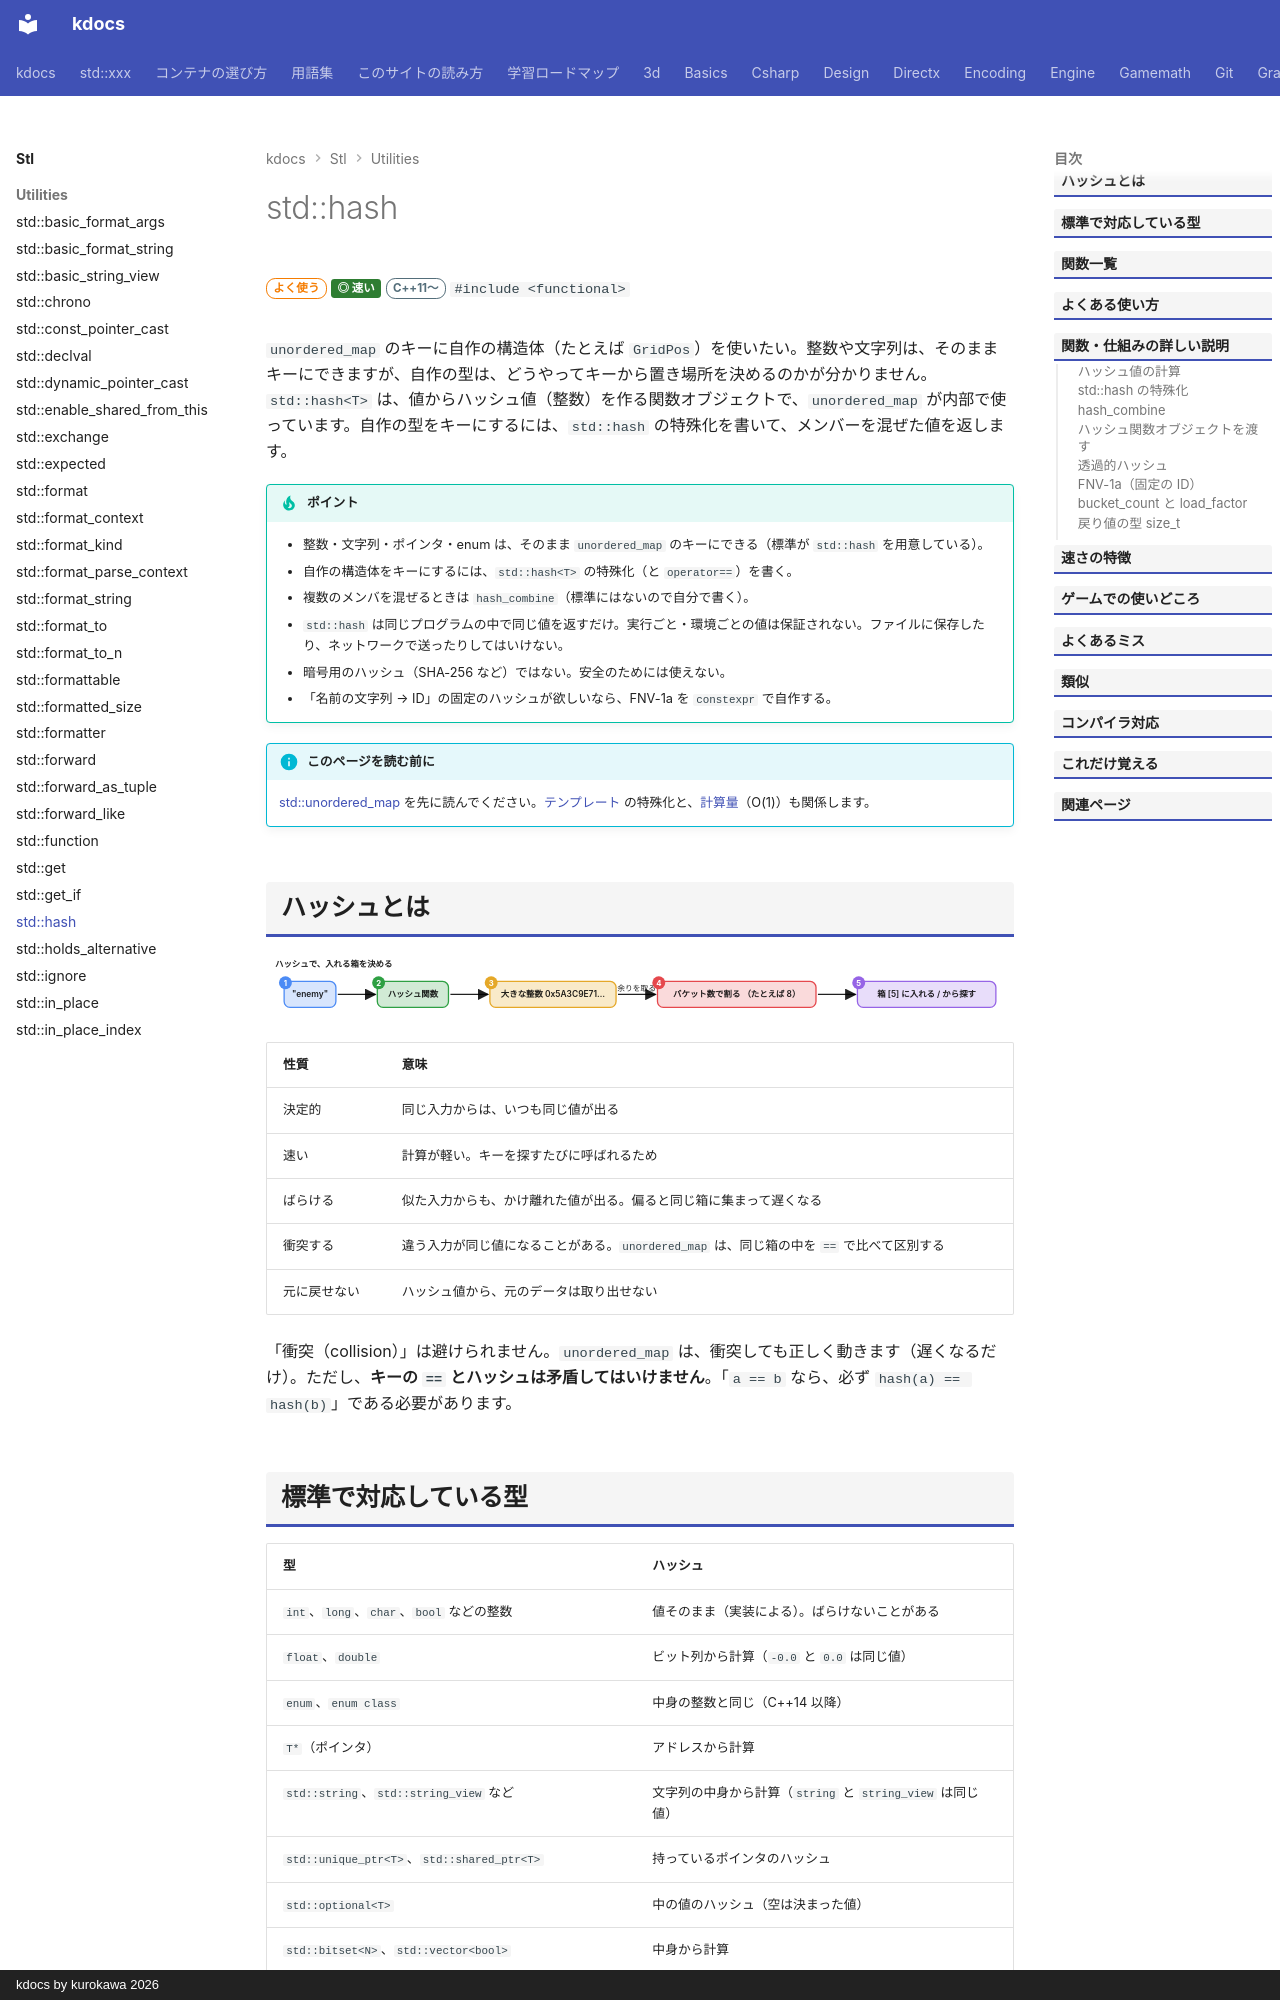

repository: qwzxdf/kdocs · page: stl/utilities/hash/index.html · generator: mkdocs · copyright: kdocs by kurokawa 2026

---
title: std::hash
summary: "値から、ハッシュ値を作る。自作の型を `unordered_map` のキーにするときに。"
order: 58
tags:
  - ユーティリティ
  - ハッシュ
---

# std::hash

<div class="page-badges" markdown>
<span class="rank rank-often">よく使う</span>
<span class="perf perf-4">◎ 速い</span>
<span class="ver ver-11">C++11〜</span>
`#include <functional>`
</div>

`unordered_map` のキーに自作の構造体（たとえば `GridPos`）を使いたい。整数や文字列は、そのままキーにできますが、自作の型は、どうやってキーから置き場所を決めるのかが分かりません。`std::hash<T>` は、値からハッシュ値（整数）を作る関数オブジェクトで、`unordered_map` が内部で使っています。自作の型をキーにするには、`std::hash` の特殊化を書いて、メンバーを混ぜた値を返します。

!!! tip "ポイント"
    - 整数・文字列・ポインタ・enum は、そのまま `unordered_map` のキーにできる（標準が `std::hash` を用意している）。
    - 自作の構造体をキーにするには、`std::hash<T>` の特殊化（と `operator==`）を書く。
    - 複数のメンバを混ぜるときは `hash_combine`（標準にはないので自分で書く）。
    - `std::hash` は同じプログラムの中で同じ値を返すだけ。実行ごと・環境ごとの値は保証されない。ファイルに保存したり、ネットワークで送ったりしてはいけない。
    - 暗号用のハッシュ（SHA-256 など）ではない。安全のためには使えない。
    - 「名前の文字列 → ID」の固定のハッシュが欲しいなら、FNV-1a を `constexpr` で自作する。

!!! info "このページを読む前に"
    [std::unordered_map](../containers/unordered_map.md) を先に読んでください。[テンプレート](../../basics/template.md) の特殊化と、[計算量](../../basics/big-o.md)（O(1)）も関係します。
